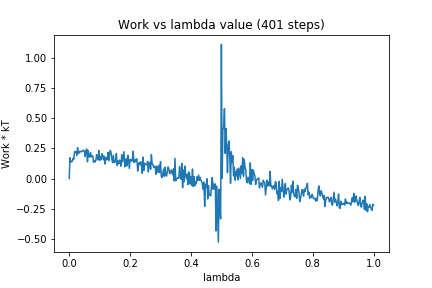

The data file committed next to this chart (first rows):
0, 0.0
1, 0.1732
2, 0.1354
3, 0.1419
4, 0.1429
5, 0.1677
6, 0.1603
7, 0.2237
8, 0.2224
9, 0.2234
10, 0.1927
11, 0.2574
12, 0.2094
13, 0.2127
14, 0.2283
15, 0.2238
16, 0.2214
17, 0.2306
18, 0.23
19, 0.2353
20, 0.226
21, 0.1827
22, 0.2325
23, 0.2458
24, 0.1392
25, 0.2322
26, 0.1827
27, 0.177
28, 0.2154
29, 0.1797
30, 0.1876
31, 0.1887
32, 0.1351
33, 0.1496
34, 0.1381
35, 0.1488
36, 0.1987
37, 0.1851
38, 0.1549
39, 0.2324
40, 0.1515
41, 0.1824
42, 0.157
43, 0.2061
44, 0.196
45, 0.1564
46, 0.1851
47, 0.1207
48, 0.1764
49, 0.1566
50, 0.1594
51, 0.2176
52, 0.149
53, 0.2
54, 0.2343
55, 0.2133
56, 0.1611
57, 0.1326
58, 0.1933
59, 0.1324
60, 0.1342
... 340 more rows
